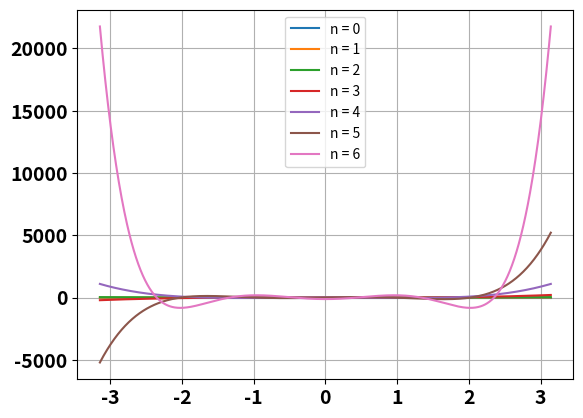

Here is the Python script that generated this plot:
import math
import numpy as np
import matplotlib.pyplot as plt



#CALCULATION OFV WEIGHTS

# Use of np.array() to define an Input Vector
V = np.array([.323, .432])
print("The Vector A as Inputs : ", V)

# defining Weight Vector
VV = np.array([[.3, .66, ], [.27, .32]])
W = np.array([.7, .3, ])

print("\nThe Vector B as Weights: ", VV)

# defining a neural network for predicting an
# output value


def neural_network(inputs, weights):
    wT = np.transpose(weights)
    elpro = wT.dot(inputs)

    # Tangent Hyperbolic Function for Decision Making
    out = np.tanh(elpro)
    return out


outputi = neural_network(V, VV)

# printing the expected output
print("Expected Value of Hidden Layer Units: ", outputi)

outputj = neural_network(outputi, W)

# printing the expected output
print("Expected Output of the with one hidden layer : ", outputj)


#HERMITE POLYNOMIAL 
def HER(x, n):
    if n == 0:
        return 1.0 + 0.0*x
    elif n == 1:
        return 2.0*x
    else:
        return 2.0*x*HER(x, n-1) - 2.0*(n-1)*HER(x, n-2)


xvals = np.linspace(-np.pi, np.pi, 1000)
for N in np.arange(0, 7, 1):
    sol = HER(xvals, N)
    plt.plot(xvals, sol, label="n = " + str(N))
plt.xticks(fontsize=14, fontweight="bold")
plt.yticks(fontsize=14, fontweight="bold")
print(sol)
plt.grid()
plt.legend()
plt.show()
